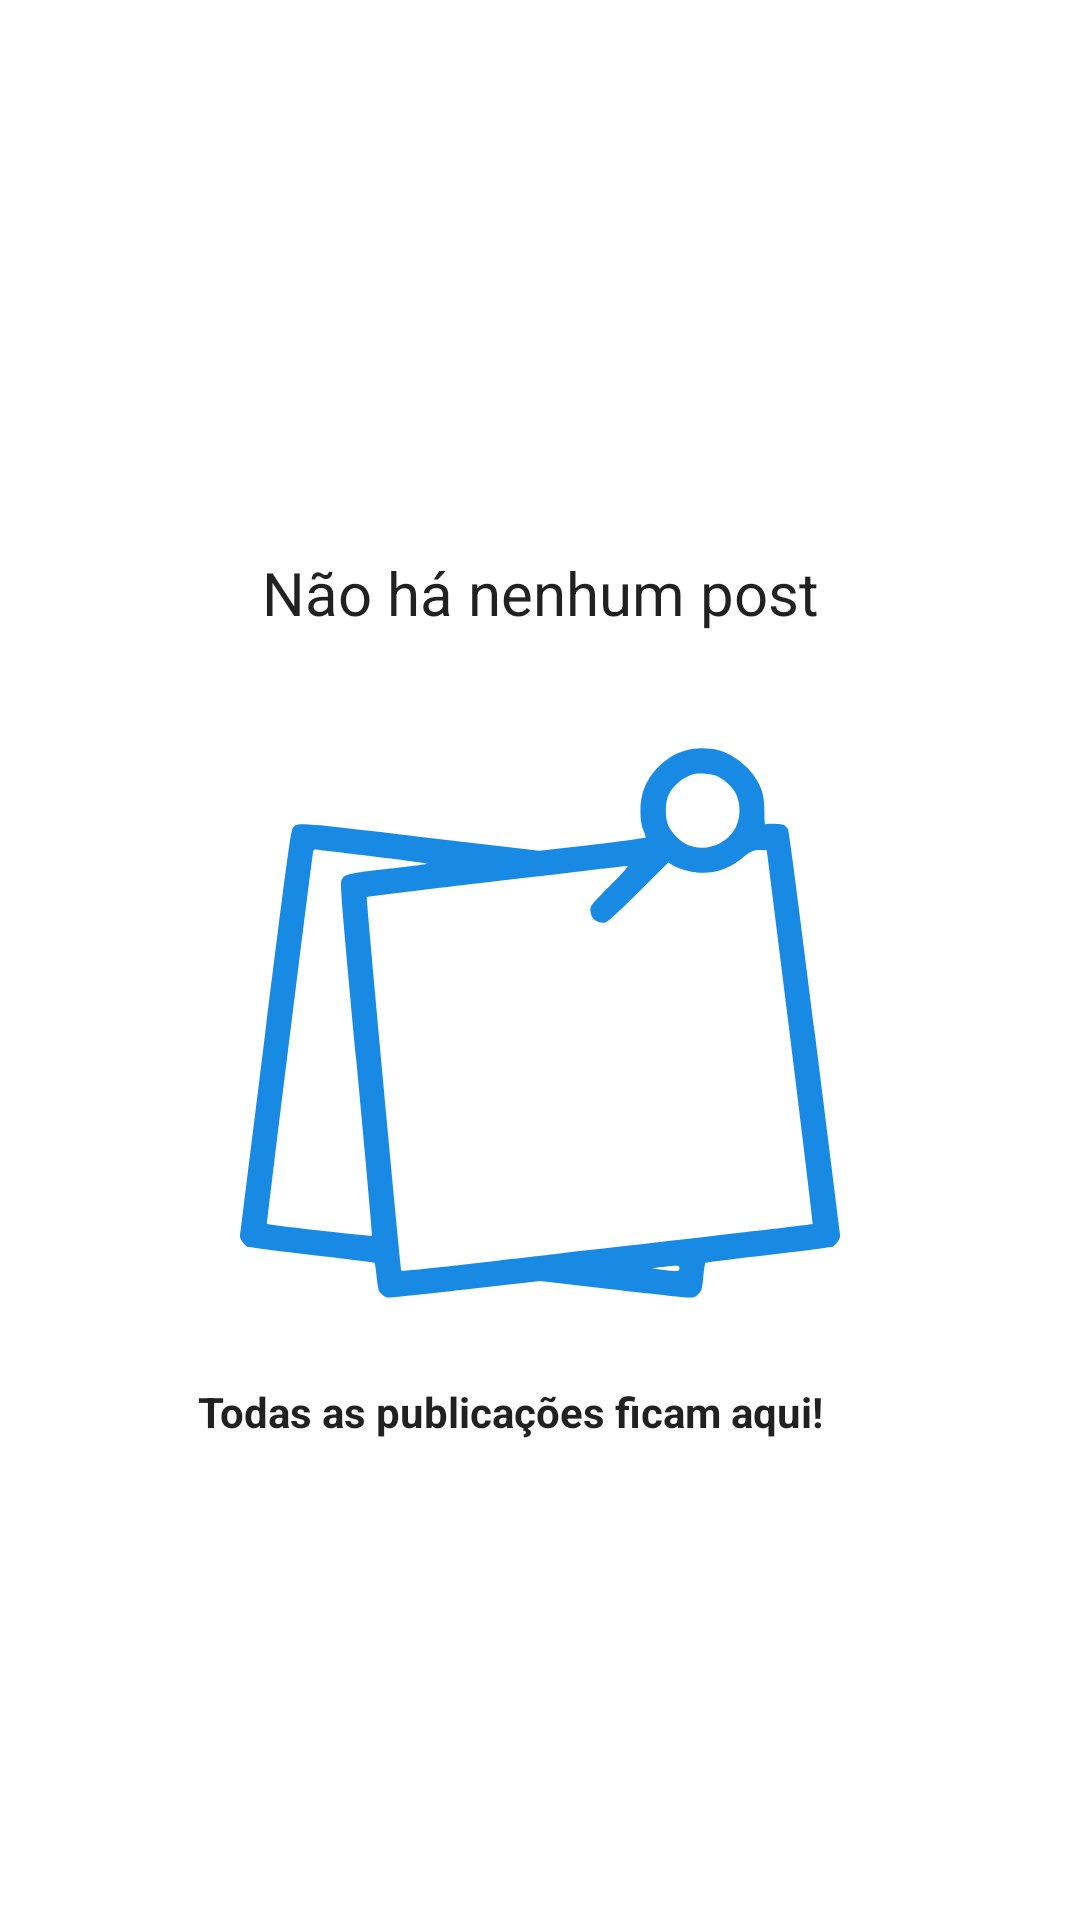

This screen was rendered from an Android layout file. Write that file and the resources it references.
<!-- AndroidManifest.xml: application theme Theme.SocialAstro -->
<!-- res/layout/all_posts_empty.xml -->
<?xml version="1.0" encoding="utf-8"?>
<androidx.constraintlayout.widget.ConstraintLayout xmlns:android="http://schemas.android.com/apk/res/android"
    android:layout_width="match_parent"
    android:layout_height="match_parent"
    xmlns:app="http://schemas.android.com/apk/res-auto">



    <TextView
        android:id="@+id/textDescription"
        app:layout_constraintStart_toStartOf="parent"
        app:layout_constraintEnd_toEndOf="parent"
        app:layout_constraintTop_toTopOf="parent"
        app:layout_constraintBottom_toBottomOf="parent"
        app:layout_constraintVertical_bias="0.3"
        android:textSize="20sp"
        android:textColor="?android:attr/textColorPrimary"
        android:textStyle="bold"
        android:fontFamily="sans-serif-thin"
        android:text="Não há nenhum post"
        android:layout_width="wrap_content"
        android:layout_height="wrap_content"/>

    <ImageView
        android:layout_marginTop="30dp"
        android:id="@+id/imageFavorites"
        app:layout_constraintStart_toStartOf="parent"
        app:layout_constraintEnd_toEndOf="parent"
        app:layout_constraintTop_toBottomOf="@id/textDescription"
        android:src="@drawable/imageallposts"
        android:layout_width="200dp"
        android:layout_height="200dp"/>

    <TextView
        android:layout_marginTop="20dp"
        android:id="@+id/textDescription2"
        app:layout_constraintStart_toStartOf="parent"
        app:layout_constraintEnd_toEndOf="parent"
        app:layout_constraintTop_toBottomOf="@id/imageFavorites"
        android:textStyle="bold"
        android:textAlignment="center"
        android:textColor="?android:attr/textColorPrimary"
        android:text="Todas as publicações ficam aqui!"
        android:layout_marginEnd="20dp"
        android:paddingStart="50dp"
        android:paddingEnd="50dp"
        android:layout_width="wrap_content"
        android:layout_height="wrap_content"/>

</androidx.constraintlayout.widget.ConstraintLayout>
<!-- resources referenced by this layout -->
<resources>
  <!-- drawable imageallposts: vector/xml drawable (drawable, 2284 chars, omitted) -->
  <style name="Theme.SocialAstro" parent="Theme.MaterialComponents.DayNight.NoActionBar">
          
          <item name="colorPrimary">@color/purple_500</item>
          <item name="colorPrimaryVariant">@color/purple_700</item>
          <item name="colorOnPrimary">@color/white</item>
          
          <item name="colorSecondary">@color/teal_200</item>
          <item name="colorSecondaryVariant">@color/teal_700</item>
          <item name="colorOnSecondary">@color/black</item>
          
          <item name="android:statusBarColor" tools:targetApi="l">?attr/colorPrimaryVariant</item>
  
          
      </style>
  <color name="purple_500">#FFF</color>
  <color name="purple_700">#FFF</color>
  <color name="white">#FFFFFFFF</color>
  <color name="teal_200">#FF03DAC5</color>
  <color name="teal_700">#FF018786</color>
  <color name="black">#FF000000</color>
</resources>
